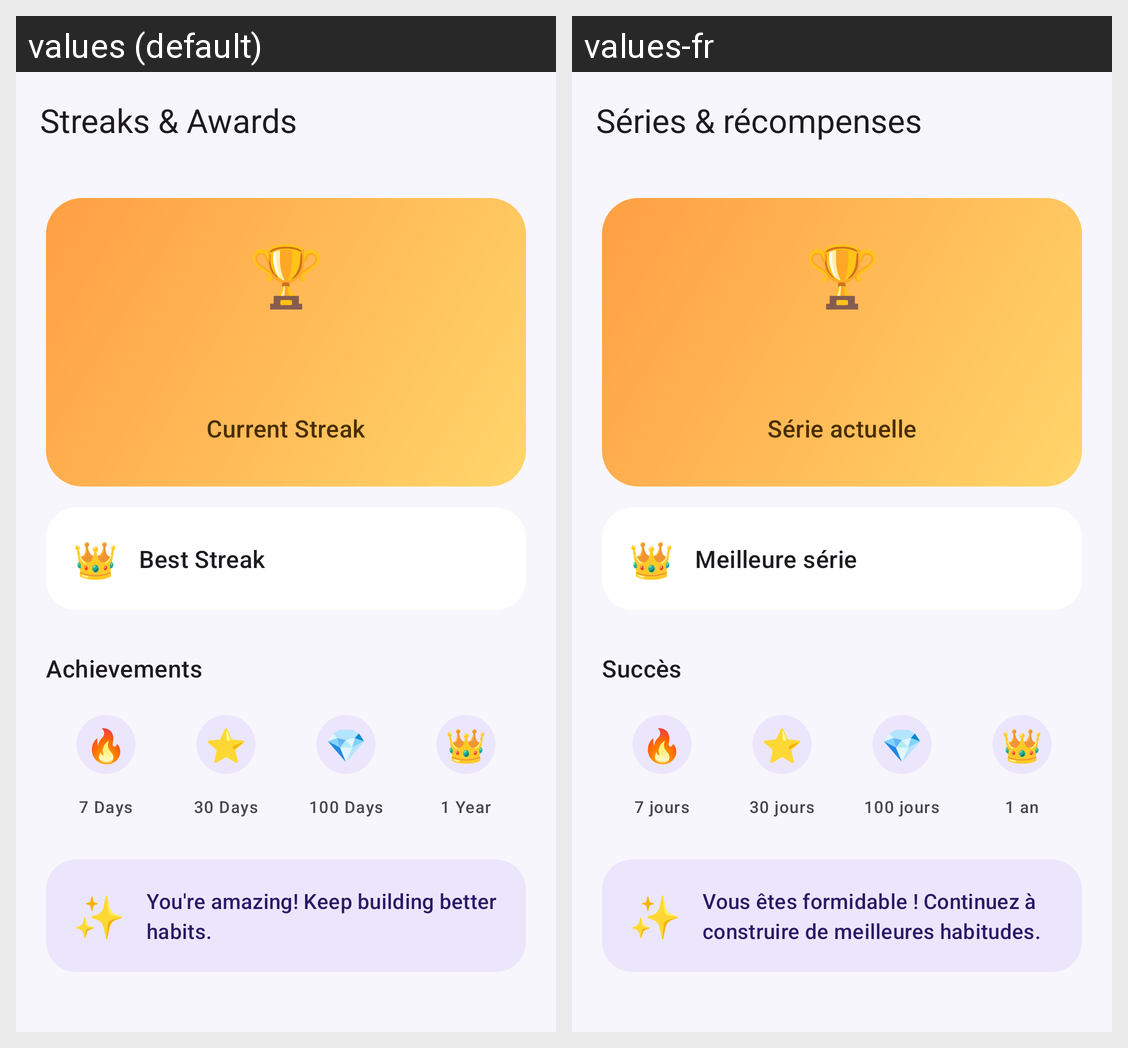

For this localized Android screen grid, give each drawn string resource with its value in every locale shown.
Android screen res/layout/activity_streaks.xml rendered under 2 locales, left to right: values (default), values-fr. Device: Nexus 5 (rendered at 1080×1920; each locale shown at half size, 540×960, under a caption strip naming it); theme Theme.Streakly.
Strings drawn on this screen, with the default value and each locale's value (text and hints the layout hard-codes, and strings that could not be matched under every locale, appear in the picture but are not listed):

streaks_title
  values: Streaks & Awards
  values-fr: Séries & récompenses

streaks_current_streak_label
  values: Current Streak
  values-fr: Série actuelle

streaks_best_streak_label
  values: Best Streak
  values-fr: Meilleure série

streaks_achievements_title
  values: Achievements
  values-fr: Succès

achievement_7_days
  values: 7 Days
  values-fr: 7 jours

achievement_30_days
  values: 30 Days
  values-fr: 30 jours

achievement_100_days
  values: 100 Days
  values-fr: 100 jours

achievement_1_year
  values: 1 Year
  values-fr: 1 an

streaks_motivation
  values: You're amazing! Keep building better habits.
  values-fr: Vous êtes formidable ! Continuez à construire de meilleures habitudes.
